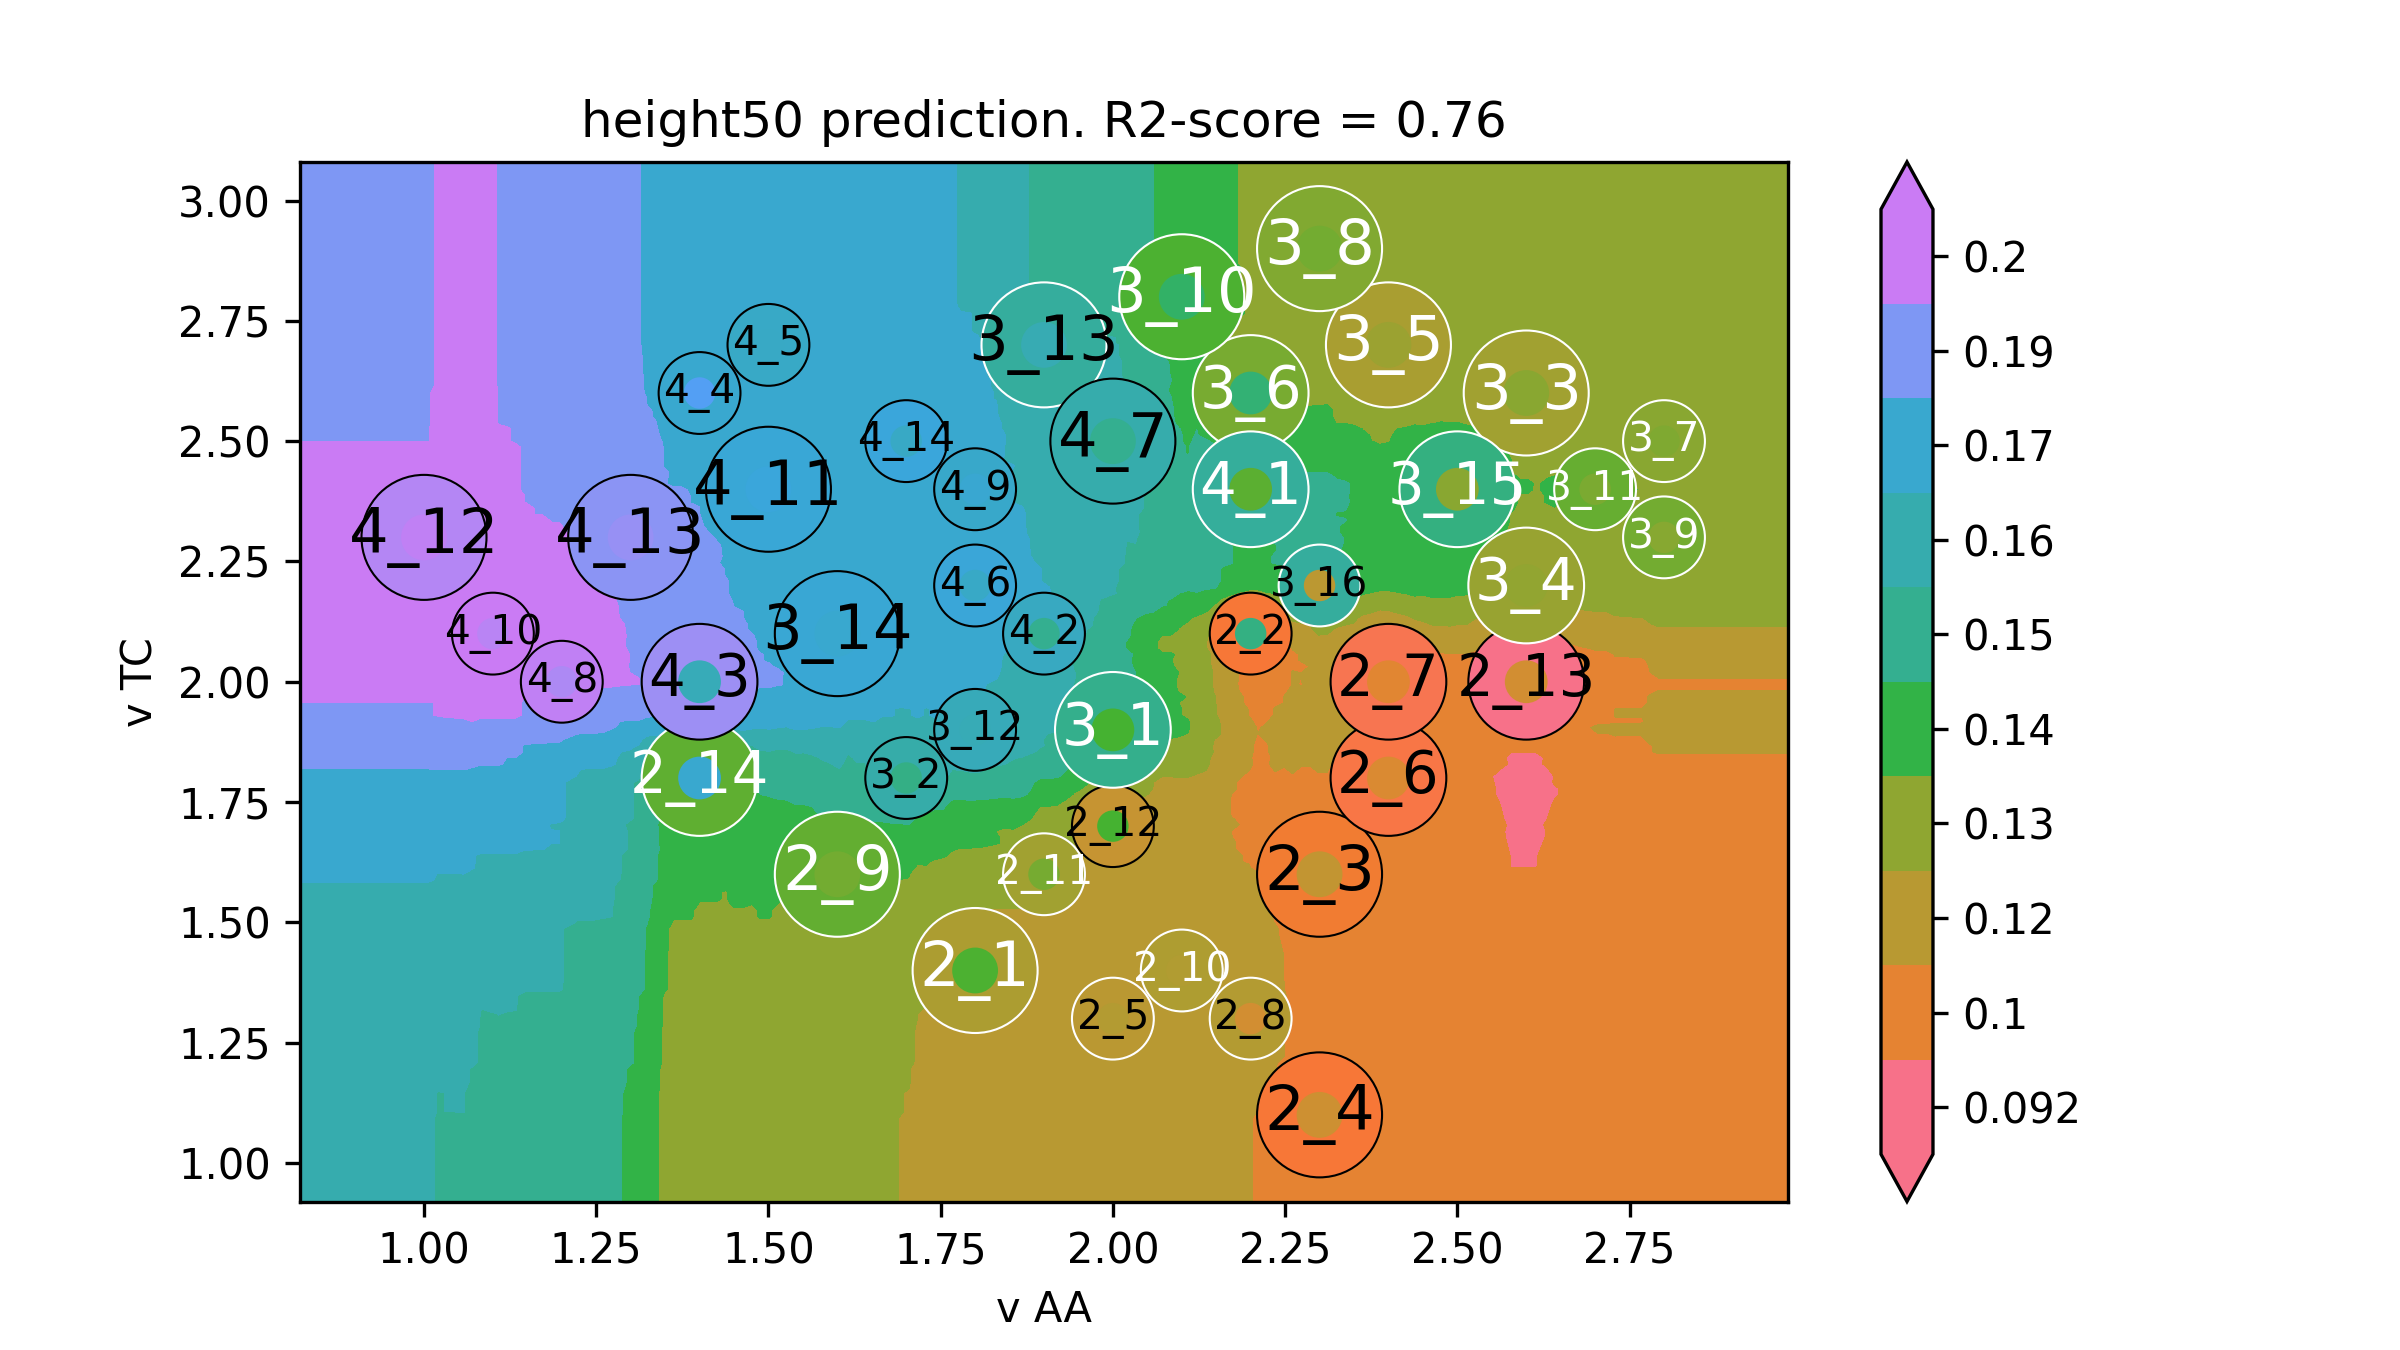

Source data for this figure (header and first rows):
v AA, v TC, height50
0.64, 0.74, 0.1577
0.6527, 0.74, 0.1577
0.6653, 0.74, 0.1577
0.678, 0.74, 0.1577
0.6907, 0.74, 0.1577
0.7033, 0.74, 0.1577
0.716, 0.74, 0.1577
0.7286, 0.74, 0.1577
0.7413, 0.74, 0.1577
0.754, 0.74, 0.1577
0.7666, 0.74, 0.1577
0.7793, 0.74, 0.1577
0.792, 0.74, 0.1577
0.8046, 0.74, 0.1577
0.8173, 0.74, 0.1577
0.8299, 0.74, 0.1577
0.8426, 0.74, 0.1577
0.8553, 0.74, 0.1577
0.8679, 0.74, 0.1577
0.8806, 0.74, 0.1577
0.8933, 0.74, 0.1577
0.9059, 0.74, 0.1577
0.9186, 0.74, 0.1577
0.9313, 0.74, 0.1577
0.9439, 0.74, 0.1577
0.9566, 0.74, 0.1577
0.9692, 0.74, 0.1577
0.9819, 0.74, 0.1577
0.9946, 0.74, 0.1577
1.007, 0.74, 0.1577
1.02, 0.74, 0.1563
1.033, 0.74, 0.1565
1.045, 0.74, 0.1565
1.058, 0.74, 0.1565
1.071, 0.74, 0.1553
1.083, 0.74, 0.1538
1.096, 0.74, 0.1539
1.109, 0.74, 0.154
1.121, 0.74, 0.1539
1.134, 0.74, 0.1539
1.147, 0.74, 0.1522
1.159, 0.74, 0.1522
1.172, 0.74, 0.1522
1.185, 0.74, 0.1521
1.197, 0.74, 0.152
1.21, 0.74, 0.1505
1.223, 0.74, 0.1487
1.235, 0.74, 0.1487
1.248, 0.74, 0.1487
1.261, 0.74, 0.1485
1.273, 0.74, 0.1483
1.286, 0.74, 0.145
1.298, 0.74, 0.1433
1.311, 0.74, 0.142
1.324, 0.74, 0.1387
1.336, 0.74, 0.1352
1.349, 0.74, 0.1283
1.362, 0.74, 0.1254
1.374, 0.74, 0.1254
1.387, 0.74, 0.1254
... 39,940 more rows
